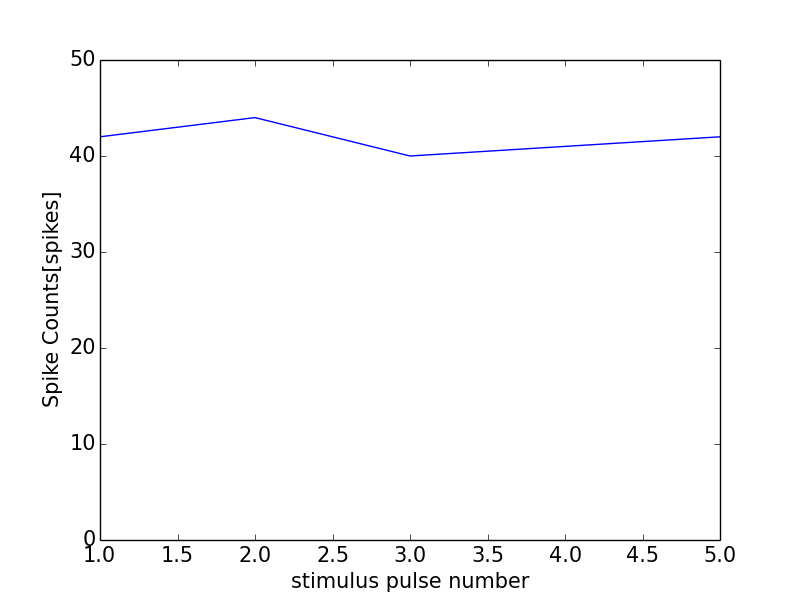

The file beside this chart, header and first rows:
0, 0.0
0, 0
1, 42
2, 44
3, 40
4, 41
5, 42
6, 1
